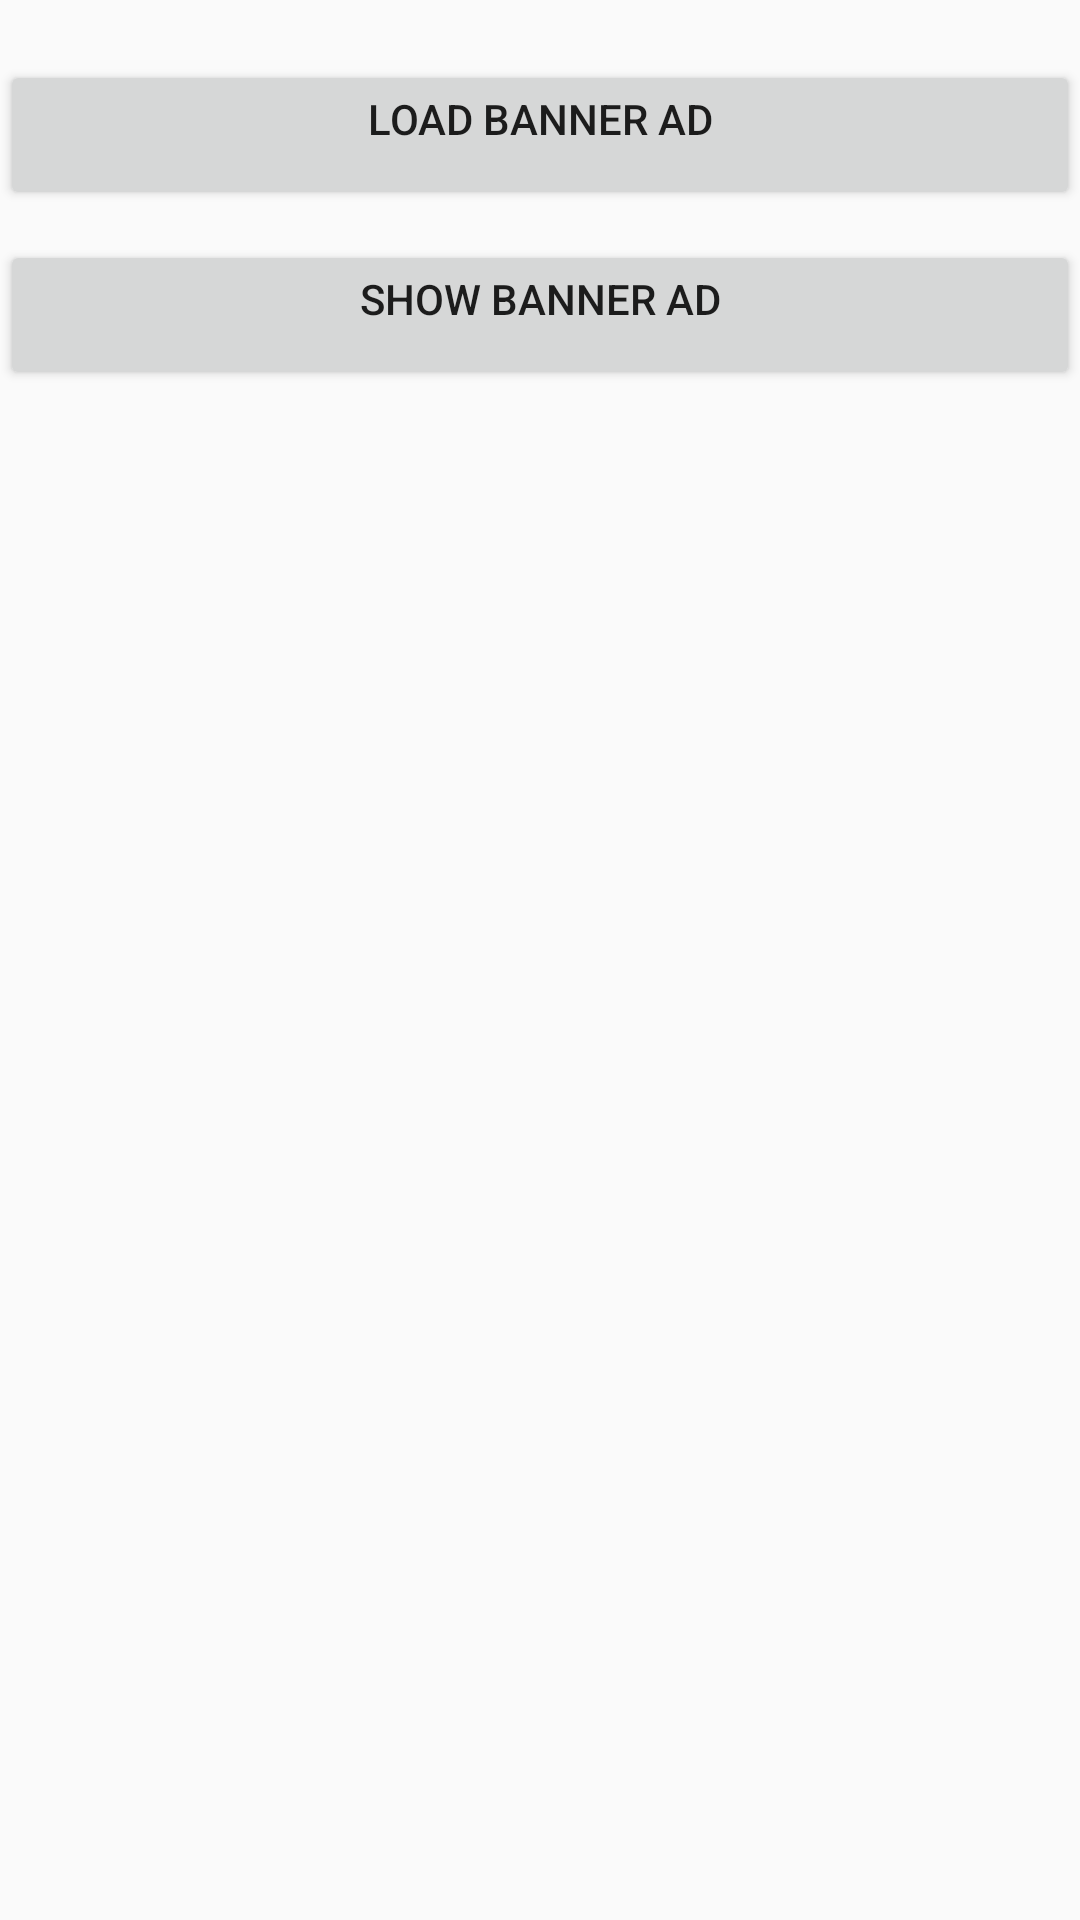

Layout XML and referenced resources for this Android screen:
<!-- AndroidManifest.xml: application theme AppTheme -->
<!-- res/layout/activity_dispatch_banner_ad.xml -->
<?xml version="1.0" encoding="utf-8"?>
<LinearLayout
    xmlns:android="http://schemas.android.com/apk/res/android"
    android:orientation="vertical"
    android:layout_width="match_parent"
    android:layout_height="match_parent">

    <Button
        android:id="@+id/bt_ad_load"
        android:layout_width="match_parent"
        android:layout_height="50dp"
        android:layout_marginTop="20dp"
        android:gravity="center_horizontal"
        android:text="load Banner ad" />

    <Button
        android:id="@+id/bt_show_banner_ad"
        android:layout_width="match_parent"
        android:layout_height="50dp"
        android:layout_marginTop="10dp"
        android:gravity="center_horizontal"
        android:text="show Banner ad" />

    <FrameLayout
        android:id="@+id/fl_ad_container"
        android:layout_width="match_parent"
        android:layout_height="wrap_content"
        android:layout_below="@id/bt_show_banner_ad" />



</LinearLayout>
<!-- resources referenced by this layout -->
<resources>
  <style name="AppTheme" parent="Theme.AppCompat.Light.DarkActionBar">
          
          <item name="colorPrimary">@color/colorPrimary</item>
          <item name="colorPrimaryDark">@color/colorPrimaryDark</item>
          <item name="colorAccent">@color/colorAccent</item>
      </style>
  <!-- not gathered from this repository: default colours our renderer supplied (Android Studio template values) -->
  <color name="colorPrimary">#FF6200EE</color>
  <color name="colorPrimaryDark">#FF3700B3</color>
  <color name="colorAccent">#FF03DAC5</color>
</resources>
